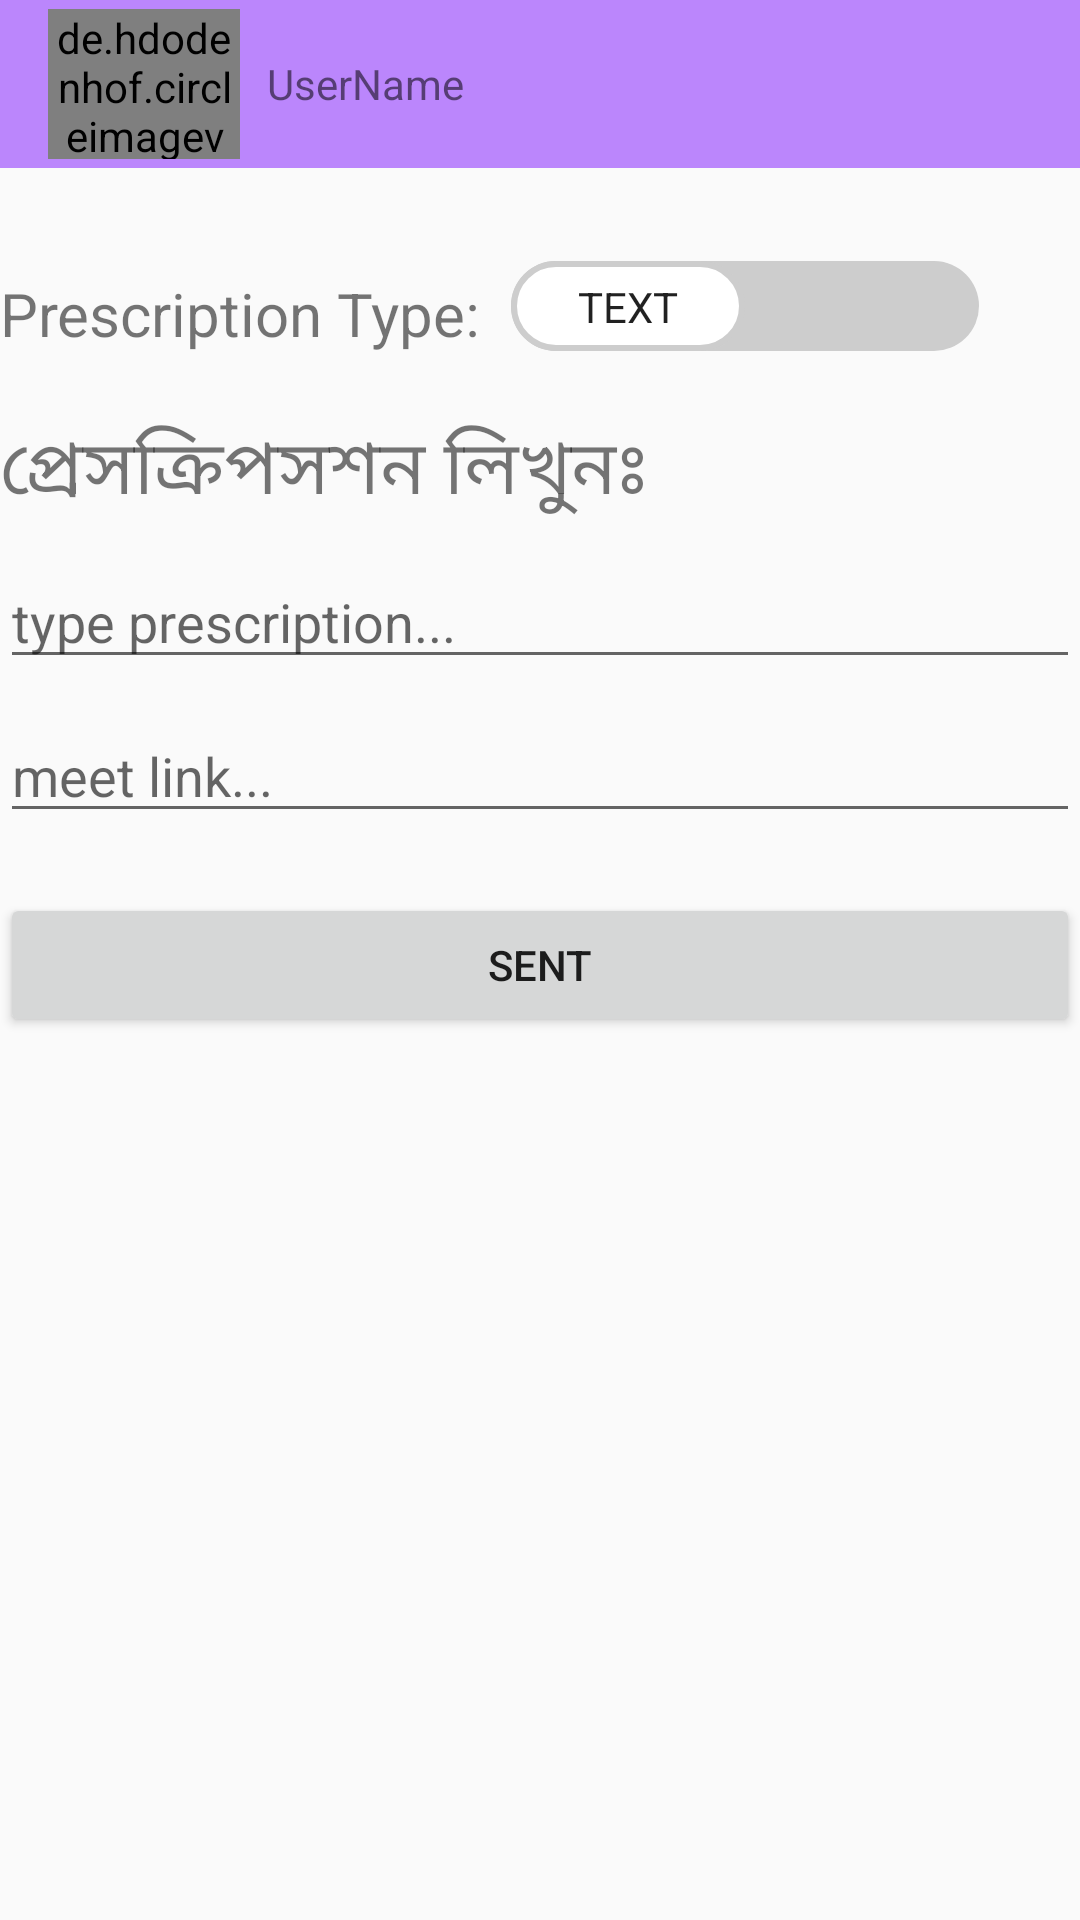

This screen was rendered from an Android layout file. Write that file and the resources it references.
<!-- AndroidManifest.xml: application theme Theme.DoctorApp -->
<!-- res/layout/activity_sent_prescriotion_forem.xml -->
<?xml version="1.0" encoding="utf-8"?>
<LinearLayout xmlns:android="http://schemas.android.com/apk/res/android"
    xmlns:app="http://schemas.android.com/apk/res-auto"
    xmlns:tools="http://schemas.android.com/tools"
    android:layout_width="match_parent"
    android:layout_height="match_parent"
    android:orientation="vertical"
    tools:context=".SentPrescriotionForemActivity">

    <com.google.android.material.appbar.AppBarLayout
        android:layout_width="match_parent"
        android:layout_height="wrap_content">
        <androidx.appcompat.widget.Toolbar
            android:layout_width="match_parent"
            android:layout_height="wrap_content"
            android:id="@+id/tool_bar_ID"
            android:background="@color/purple_200">
            <de.hdodenhof.circleimageview.CircleImageView
                android:layout_width="64dp"
                android:layout_height="50dp"
                android:id="@+id/profileImage_ID">

            </de.hdodenhof.circleimageview.CircleImageView>

            <TextView
                android:layout_width="wrap_content"
                android:layout_height="wrap_content"
                android:text="UserName"
                android:layout_marginLeft="25dp"
                android:id="@+id/profileName_ID">

            </TextView>
        </androidx.appcompat.widget.Toolbar>

    </com.google.android.material.appbar.AppBarLayout>


    <RelativeLayout
        android:layout_width="match_parent"
        android:layout_marginTop="30dp"
        android:layout_height="wrap_content">

        <TextView
            android:layout_width="wrap_content"
            android:layout_height="wrap_content"
            android:textSize="20sp"
            android:text="Prescription Type: "
            android:layout_marginTop="5dp"
            android:id="@+id/type_ID">

        </TextView>

        <Switch
            android:id="@+id/presType_ID"
            android:layout_width="wrap_content"
            android:layout_height="wrap_content"
            android:textOn="Image/PDF "
            android:textOff="Text"
            android:layout_centerInParent="true"
            android:layout_marginLeft="5dp"
            android:thumb="@drawable/bg_track"
            android:track="@drawable/sw_track"
            android:showText="true"
            android:layout_toRightOf="@+id/type_ID">

        </Switch>




    </RelativeLayout>

    <RelativeLayout
        android:layout_width="match_parent"
        android:id="@+id/em_textLayout_ID"
        android:visibility="visible"
        android:layout_height="wrap_content">

        <TextView
            android:id="@+id/info"
            android:layout_width="match_parent"
            android:layout_height="wrap_content"
            android:layout_marginTop="20dp"
            android:text="@string/em_info"
            android:textSize="25sp">

        </TextView>

        <EditText
            android:layout_width="match_parent"
            android:layout_height="wrap_content"
            android:hint="type prescription..."
            android:id="@+id/em_prescriptionEdit_ID"
            android:layout_below="@+id/info"
            android:layout_marginTop="10dp">

        </EditText>

        <EditText
            android:id="@+id/em_meetLinkEdit_ID"
            android:layout_width="match_parent"
            android:layout_height="wrap_content"
            android:layout_below="@+id/em_prescriptionEdit_ID"
            android:layout_marginTop="10dp"
            android:hint="meet link...">

        </EditText>

        <Button
            android:id="@+id/em_presSent1_ID"
            android:layout_width="match_parent"
            android:layout_height="wrap_content"
            android:layout_below="@+id/em_meetLinkEdit_ID"
            android:layout_marginTop="20dp"
            android:text="sent">

        </Button>

    </RelativeLayout>

    <RelativeLayout
        android:layout_width="match_parent"
        android:id="@+id/em_imageLayout"
        android:visibility="gone"
        android:layout_height="wrap_content">

        <TextView
            android:id="@+id/em_info1"
            android:layout_width="match_parent"
            android:layout_height="wrap_content"
            android:layout_marginTop="20dp"
            android:text="@string/em_info1"
            android:textSize="25sp">

        </TextView>


        <TextView
            android:layout_width="wrap_content"
            android:layout_height="wrap_content"
            android:text="@string/em_info2"
            android:layout_below="@+id/em_info1"
            android:layout_marginTop="20dp"
            android:textSize="18sp"
            android:id="@+id/em_info3">

        </TextView>

        <ImageButton
            android:layout_width="wrap_content"
            android:layout_height="wrap_content"
            android:src="@drawable/ic_baseline_image_24"
            android:layout_toRightOf="@+id/em_info3"
            android:layout_below="@+id/em_info1"
            android:layout_marginTop="10dp"
            android:id="@+id/em_image_ID"
            android:layout_marginLeft="20dp">

        </ImageButton>

        <Button
            android:layout_width="match_parent"
            android:layout_height="wrap_content"
            android:layout_below="@+id/em_info3"
            android:layout_marginTop="20dp"
            android:id="@+id/em_presSent_ID"
            android:text="sent">

        </Button>

    </RelativeLayout>


</LinearLayout>
<!-- resources referenced by this layout -->
<resources>
  <!-- drawable bg_track (drawable) -->
  <?xml version="1.0" encoding="utf-8"?>
  <selector xmlns:android="http://schemas.android.com/apk/res/android">
  
      <item
          android:state_checked="true"
          >
          <shape
              android:shape="rectangle"
              >
              <solid android:color="#fff"></solid>
              <size android:width="15dp"
                  android:height="30dp"></size>
              <corners android:radius="40dp"></corners>
              <stroke android:width="2dp"
                  android:color="@color/purple_200"></stroke>
          </shape>
      </item>
  
      <item
          android:state_checked="false"
          >
          <shape
              android:shape="rectangle"
              >
              <solid android:color="#fff"></solid>
              <size android:width="15dp"
                  android:height="30dp"></size>
              <corners android:radius="40dp"></corners>
              <stroke android:width="2dp"
                  android:color="#cdcdcd"></stroke>
          </shape>
      </item>
  </selector>
  <!-- drawable sw_track (drawable) -->
  <?xml version="1.0" encoding="utf-8"?>
  <selector xmlns:android="http://schemas.android.com/apk/res/android">
  
      <item android:state_checked="true">
          <shape android:shape="rectangle">
              <solid android:color="@color/purple_200"></solid>
              <corners android:radius="200dp"></corners>
          </shape>
      </item>
  
      <item android:state_checked="false">
          <shape android:shape="rectangle">
              <solid android:color="#cdcdcd"></solid>
              <corners android:radius="200dp"></corners>
          </shape>
      </item>
  </selector>
  <string name="em_info">প্রেসক্রিপসশন লিখুনঃ</string>
  <string name="em_info1">প্রেসক্রিপসশন ছবি অথবা পিডিফ দিনঃ</string>
  <string name="em_info2">ছবি/পিডিফঃ</string>
  <style name="Theme.DoctorApp" parent="Theme.AppCompat.DayNight.NoActionBar">
          
          <item name="colorPrimary">@color/purple_500</item>
          <item name="colorPrimaryVariant">@color/purple_700</item>
          <item name="colorOnPrimary">@color/white</item>
          
          <item name="colorSecondary">@color/teal_200</item>
          <item name="colorSecondaryVariant">@color/teal_700</item>
          <item name="colorOnSecondary">@color/black</item>
          
          <item name="android:statusBarColor" tools:targetApi="l">?attr/colorPrimaryVariant</item>
          
      </style>
  <!-- not gathered from this repository: default colours our renderer supplied (Android Studio template values) -->
  <color name="purple_200">#FFBB86FC</color>
  <color name="purple_500">#FF6200EE</color>
  <color name="purple_700">#FF3700B3</color>
  <color name="teal_200">#FF03DAC5</color>
  <color name="teal_700">#FF018786</color>
  <color name="black">#FF000000</color>
  <color name="white">#FFFFFFFF</color>
</resources>
